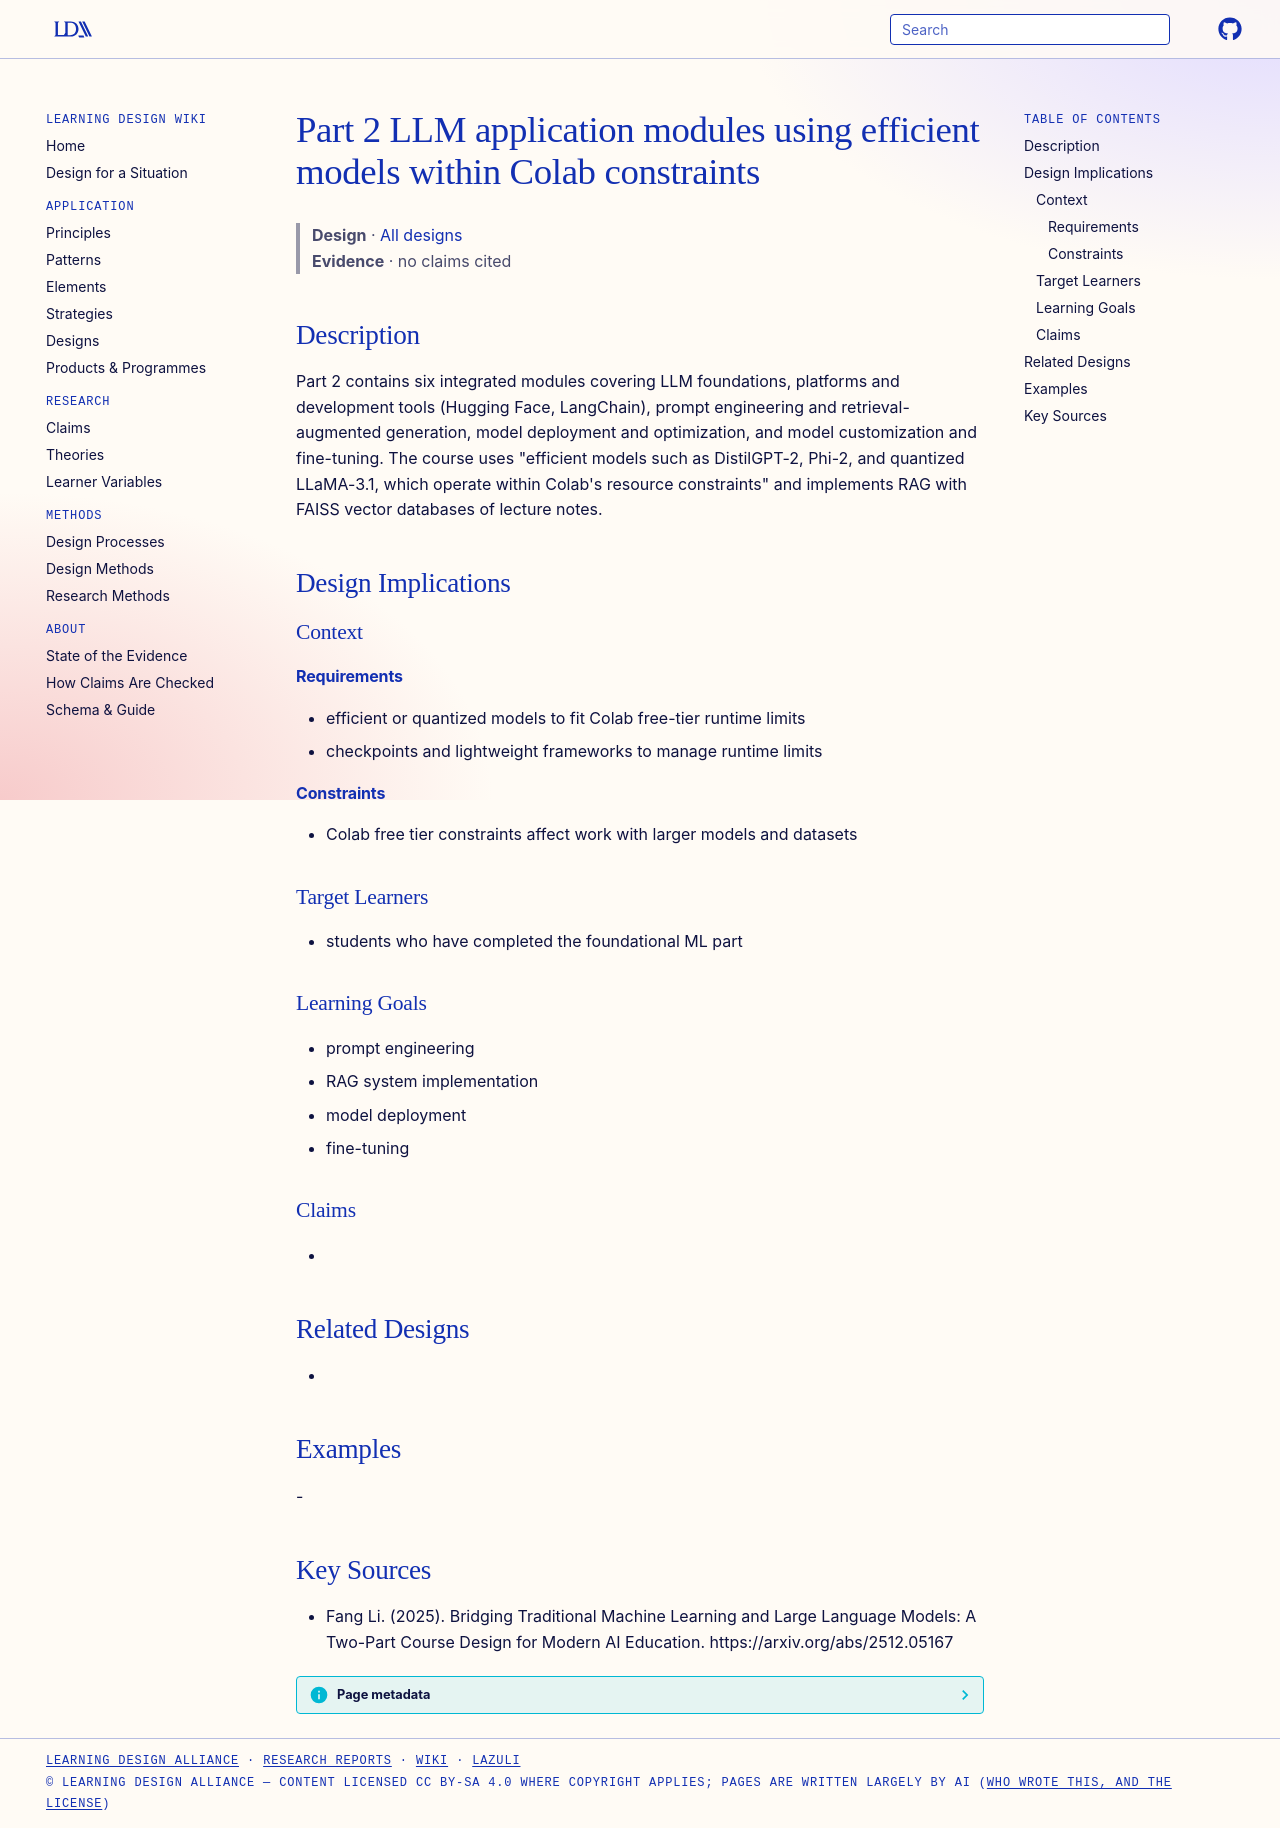

repository: Learning-Design-Alliance/learning-wiki · page: designs/part2-llm-application-modules-colab/index.html · generator: mkdocs

---
type: design
id: part2-llm-application-modules-colab
title: Part 2 LLM application modules using efficient models within Colab constraints
description: Part 2 contains six integrated modules covering LLM foundations, platforms and development tools (Hugging Face, LangChain), prompt engineering and retrieval-augmented generation, model deployment and optimization, and...
status: review
generated:
  by: "process:settle-candidates"
  at: 2026-11-21
sources:
  - id: fang-li-2025
    resource: "https://arxiv.org/abs/2512.05167"
    title: "Fang Li. (2025). Bridging Traditional Machine Learning and Large Language Models: A Two-Part Course Design for Modern AI Education. https://arxiv.org/abs/2512.05167"
    author: Fang Li
---

# Part 2 LLM application modules using efficient models within Colab constraints

> **Design** · [All designs](index.md)
> **Evidence** · no claims cited

## Description
Part 2 contains six integrated modules covering LLM foundations, platforms and development tools (Hugging Face, LangChain), prompt engineering and retrieval-augmented generation, model deployment and optimization, and model customization and fine-tuning. The course uses "efficient models such as DistilGPT-2, Phi-2, and quantized LLaMA-3.1, which operate within Colab's resource constraints" and implements RAG with FAISS vector databases of lecture notes.

## Design Implications

### Context
#### Requirements
- efficient or quantized models to fit Colab free-tier runtime limits
- checkpoints and lightweight frameworks to manage runtime limits
#### Constraints
- Colab free tier constraints affect work with larger models and datasets

### Target Learners
- students who have completed the foundational ML part

### Learning Goals
- prompt engineering
- RAG system implementation
- model deployment
- fine-tuning

### Claims
- 

## Related Designs
- 

## Examples
-

## Key Sources
- Fang Li. (2025). Bridging Traditional Machine Learning and Large Language Models: A Two-Part Course Design for Modern AI Education. https://arxiv.org/abs/2512.05167
